pico-8 play session: no input (idle)

[t = 1 s] idle ~1s (no d-pad/buttons)
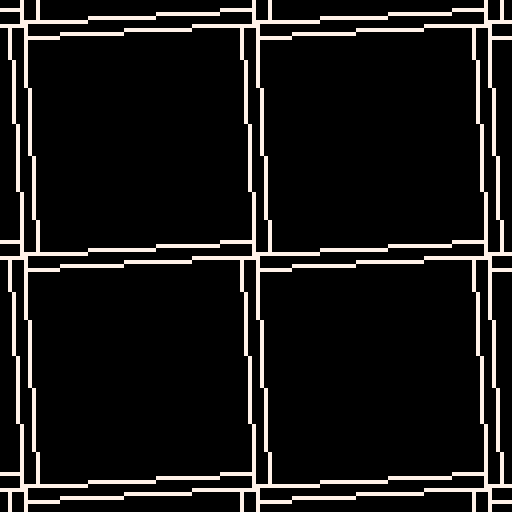
[t = 2 s] idle ~2s (no d-pad/buttons)
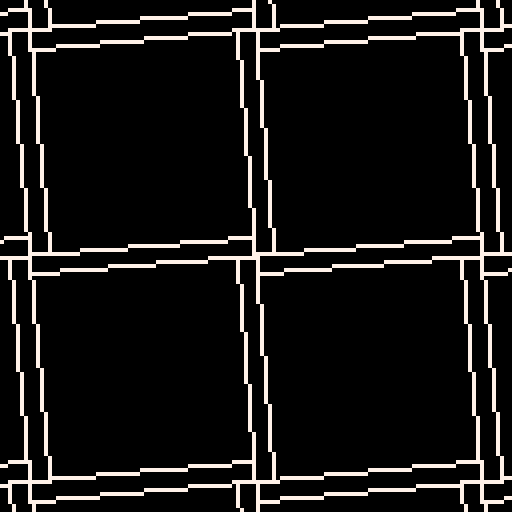
[t = 4 s] idle ~4s (no d-pad/buttons)
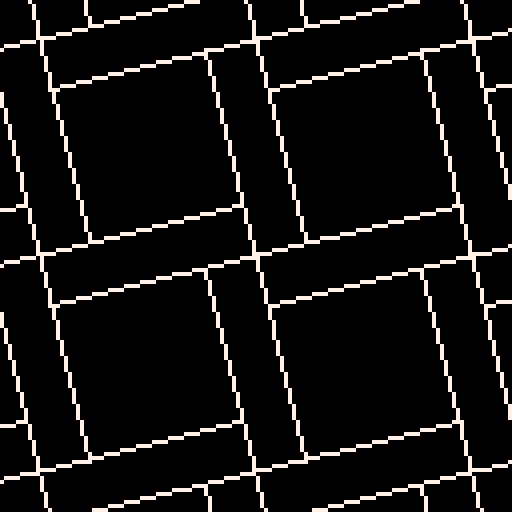
[t = 6 s] idle ~6s (no d-pad/buttons)
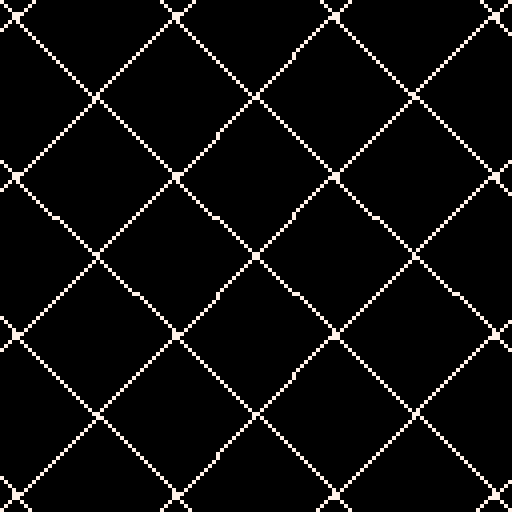
[t = 8 s] idle ~8s (no d-pad/buttons)
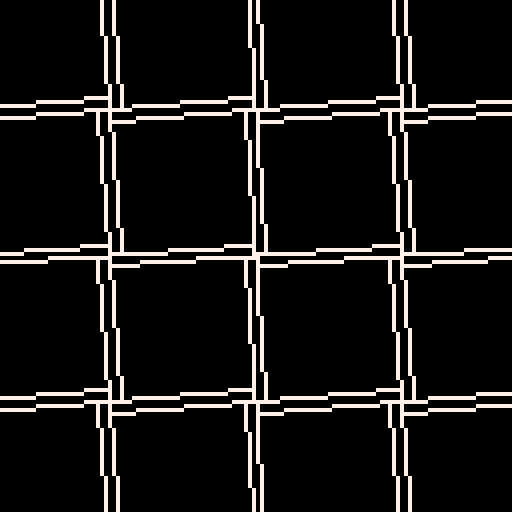

pico-8 cartridge
version 15
__lua__
t=0
::_::
cls()
t+=.006
f=32*(1+.6*sin(t/4))
s=abs(sin(t))
q=abs(cos(t))
m=f+f*s+8*s*s
a=m*max(s,q)
d=q*a
e=s*a
x=64-8*m
for i=0,16 do
 x+=m 
 y=64-8*m
 for j=0,16 do
  y+=m
  line(x-e,y+d,x+e,y-d,7)
  line(x-d,y-e,x+d,y+e,7)
 end
end
flip()
goto _
